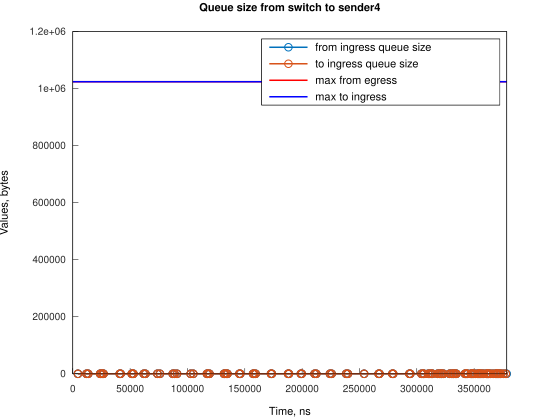

Values plotted in this chart, from the file beside it:
Time, from_ingress_queue_size, to_ingress_queue_size
4473, 1, nan
4474, 0, 0
11922, 1, 0
11922, 0, 0
13411, 1, 0
13411, 0, 0
23843, 1, 0
23843, 0, 0
24588, 1, 0
24588, 0, 0
26078, 1, 0
26078, 0, 0
26823, 1, 0
26823, 0, 0
40983, 1, 0
40983, 0, 0
41728, 1, 0
41728, 0, 0
51410, 1, 0
51410, 0, 0
52155, 1, 0
52155, 0, 0
52899, 1, 0
52899, 0, 0
61841, 1, 0
61841, 0, 0
63330, 1, 0
63330, 0, 0
73762, 1, 0
73762, 0, 0
75996, 1, 0
75996, 0, 0
87173, 1, 0
87173, 0, 0
88667, 1, 0
88667, 0, 0
90898, 1, 0
90898, 0, 0
102823, 1, 0
102823, 0, 0
105058, 1, 0
105058, 0, 0
116975, 1, 0
116975, 0, 0
117720, 1, 0
117720, 0, 0
119209, 1, 0
119209, 0, 0
131876, 1, 0
131876, 0, 0
132621, 1, 0
132621, 0, 0
134111, 1, 0
134111, 0, 0
134860, 1, 0
134860, 0, 0
145287, 1, 0
145287, 0, 0
146032, 1, 0
146033, 0, 0
... 140 more rows
